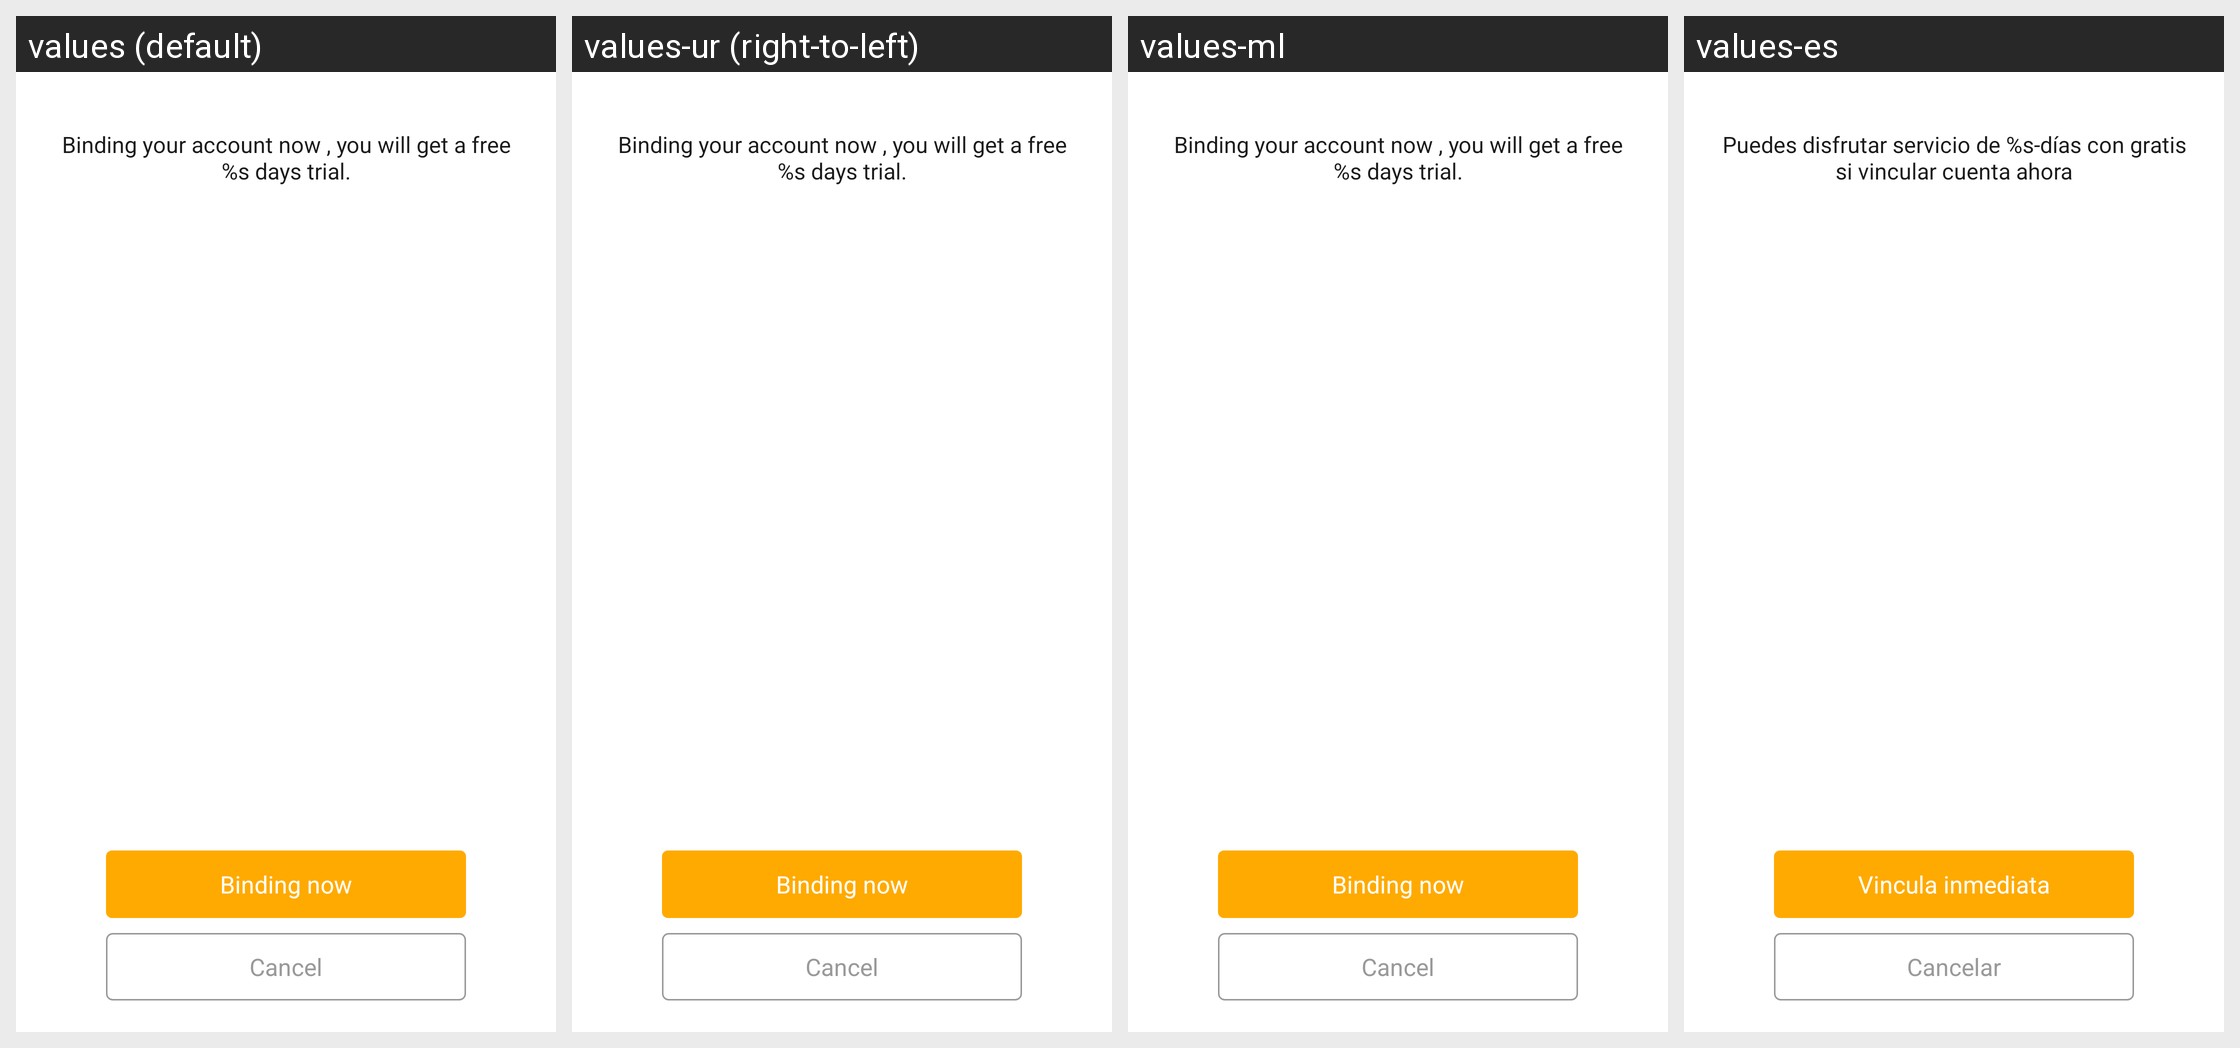

The Android screen above is rendered under several locales of the same app. Produce the string resources it draws, with the default and per-locale values.
Android screen res/layout/dialog_gift_days.xml rendered under 4 locales, left to right: values (default), values-ur (right-to-left), values-ml, values-es. Device: Nexus 5 (rendered at 1080×1920; each locale shown at half size, 540×960, under a caption strip naming it); theme MobileAppTheme.
Other locales in the repository, not shown: values-af, values-am, values-ar, values-as, values-az, values-be, values-bg, values-bn, values-bs, values-ca, values-cs, values-da, values-de, values-el, values-en-rGB, values-es-rUS, values-et, values-eu, values-fa, values-fi, values-fr, values-fr-rCA, values-gl, values-gu, values-hi, values-hr, values-hu, values-hy, values-in, values-is, values-it, values-iw, values-ja, values-ka, values-kk, values-km, values-kn, values-ko, values-ky, values-lo, values-lt, values-lv, values-mk, values-mn, values-mr, values-ms, values-my, values-nb, values-ne, values-nl, values-or, values-pa, values-pl, values-pt, values-pt-rBR, values-pt-rPT, values-ro, values-ru, values-si, values-sk, values-sl, values-sq, values-sr, values-sv, values-sw, values-ta, values-te, values-th, values-tl, values-tr, values-uk, values-uz, values-vi, values-zh-rCN, values-zh-rHK, values-zh-rTW, values-zu.
Strings drawn on this screen, with the default value and each locale's value (text and hints the layout hard-codes, and strings that could not be matched under every locale, appear in the picture but are not listed):

bind_get_gift_days
  values: Binding your account now , you will get a free %s days trial.
  values-ur: Binding your account now , you will get a free %s days trial.  [not translated; the default value is used]
  values-ml: Binding your account now , you will get a free %s days trial.  [not translated; the default value is used]
  values-es: Puedes disfrutar servicio de %s-días con gratis si vincular cuenta ahora

binding_now
  values: Binding now
  values-ur: Binding now  [not translated; the default value is used]
  values-ml: Binding now  [not translated; the default value is used]
  values-es: Vincula inmediata

cancel
  values: Cancel
  values-ur: Cancel  [not translated; the default value is used]
  values-ml: Cancel  [not translated; the default value is used]
  values-es: Cancelar
